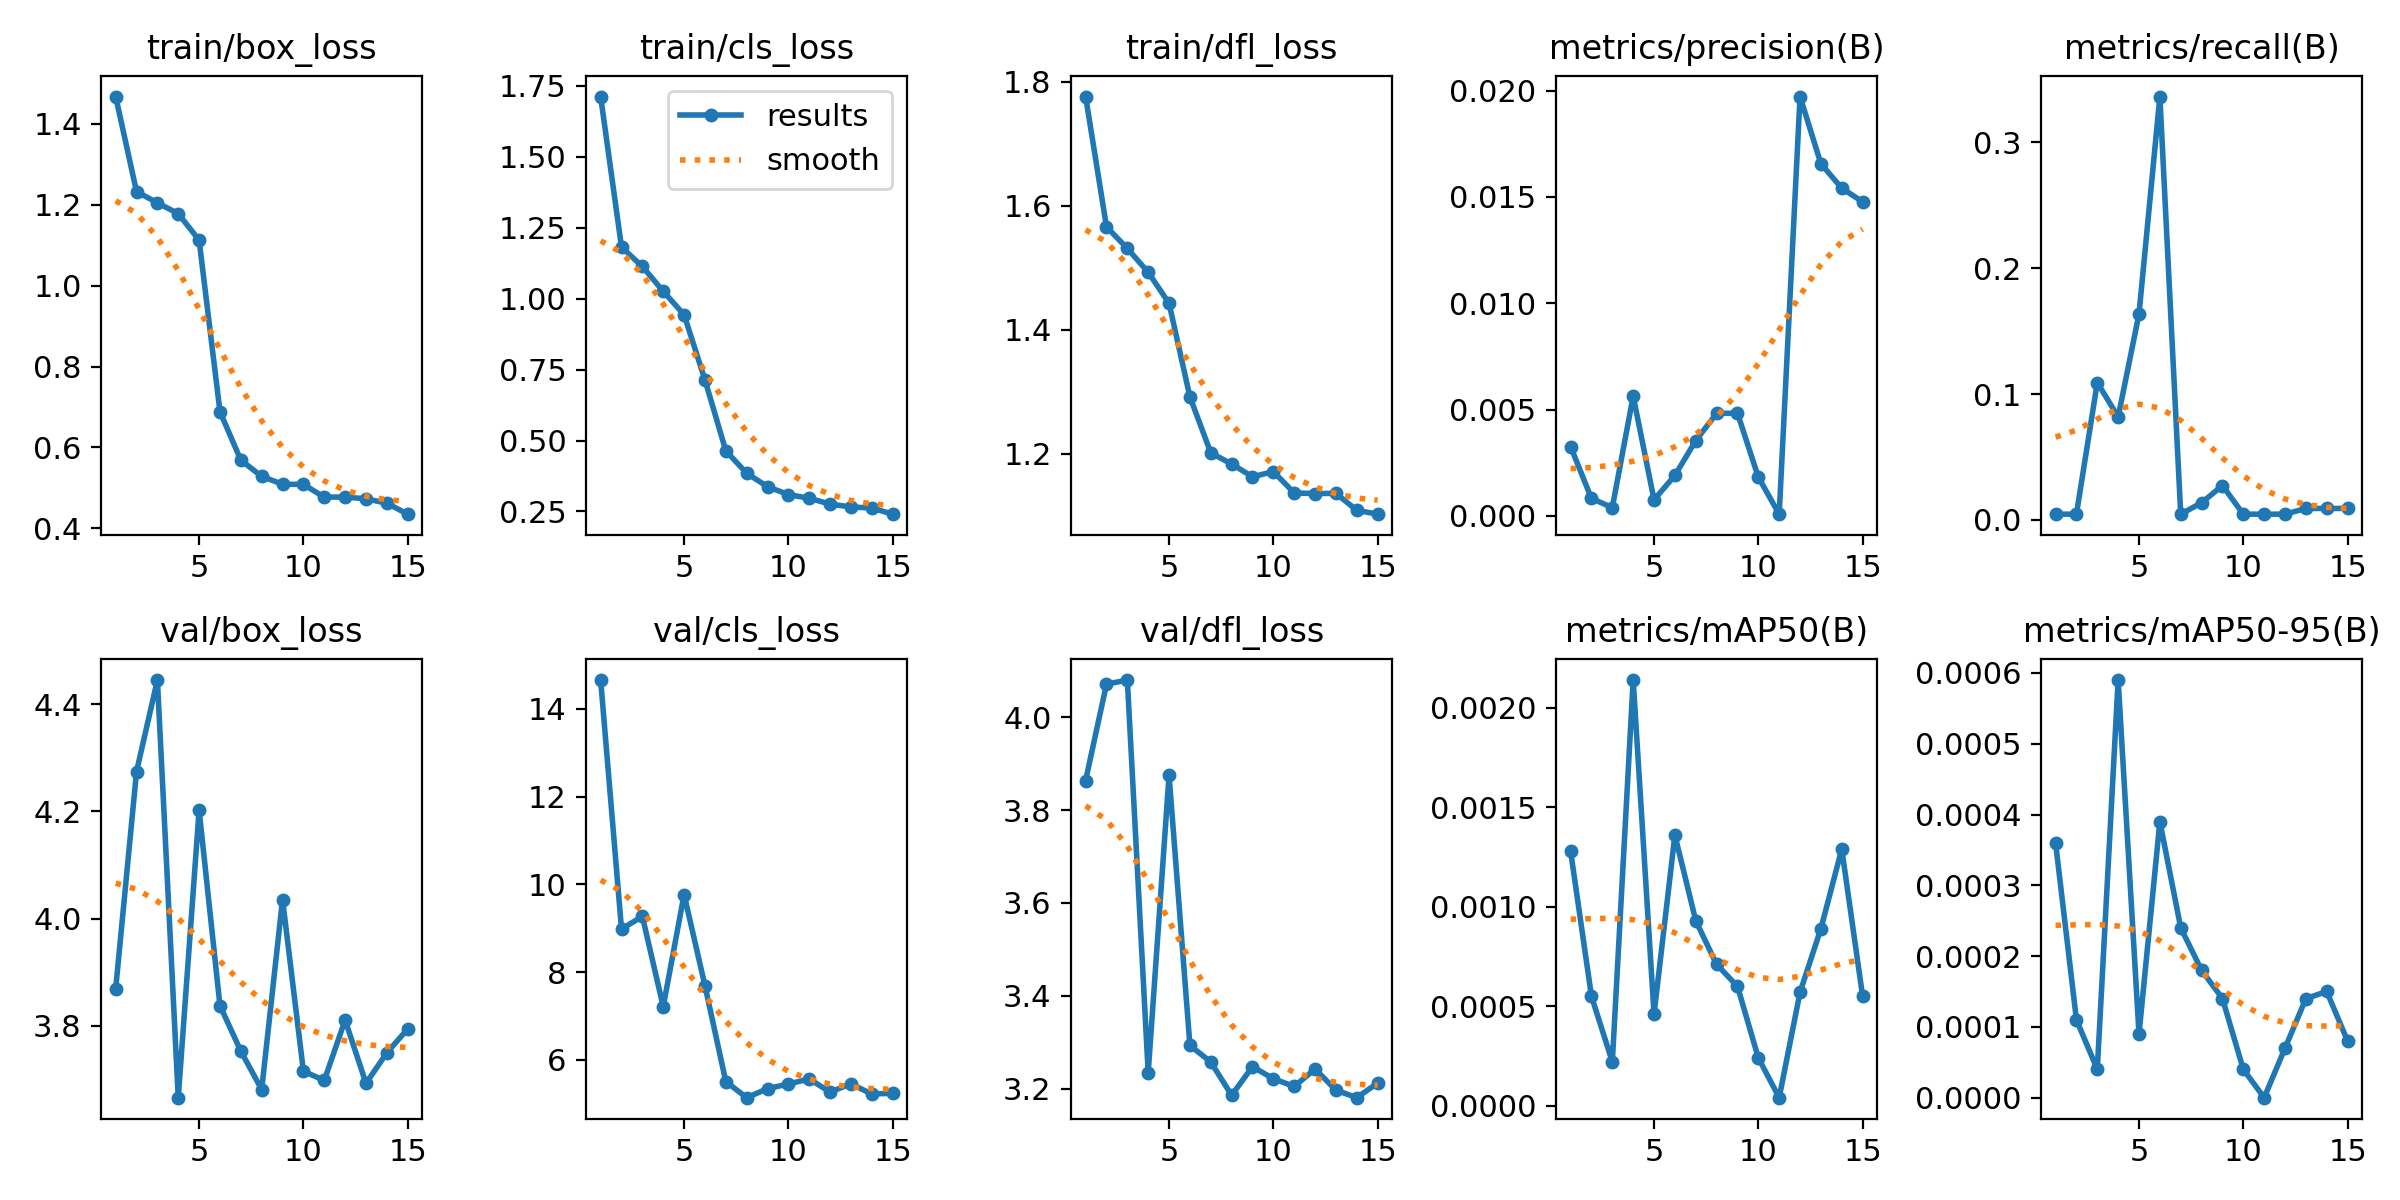

Values plotted in this chart, from the file beside it:
epoch, time, train/box_loss, train/cls_loss, train/dfl_loss, metrics/precision(B), metrics/recall(B), metrics/mAP50(B), metrics/mAP50-95(B), val/box_loss, val/cls_loss, val/dfl_loss, lr/pg0, lr/pg1, lr/pg2
1, 164.1, 1.467, 1.713, 1.776, 0.00326, 0.00455, 0.00128, 0.00036, 3.869, 14.66, 3.863, 0.0006607, 0.0006607, 0.0006607
2, 325.2, 1.232, 1.182, 1.566, 0.00082, 0.00455, 0.00055, 0.00011, 4.274, 8.981, 4.071, 0.00124, 0.00124, 0.00124
3, 484.7, 1.204, 1.114, 1.531, 0.00039, 0.1091, 0.00022, 4e-05, 4.445, 9.267, 4.08, 0.001731, 0.001731, 0.001731
4, 652.6, 1.178, 1.026, 1.493, 0.00563, 0.08182, 0.00214, 0.00059, 3.666, 7.21, 3.234, 0.001604, 0.001604, 0.001604
5, 830.8, 1.112, 0.9434, 1.443, 0.00076, 0.1636, 0.00046, 9e-05, 4.202, 9.767, 3.875, 0.001472, 0.001472, 0.001472
6, 997.7, 0.6886, 0.7139, 1.292, 0.0019, 0.3364, 0.00136, 0.00039, 3.838, 7.691, 3.293, 0.00134, 0.00134, 0.00134
7, 1159, 0.5686, 0.4638, 1.201, 0.00354, 0.00455, 0.00093, 0.00024, 3.753, 5.503, 3.257, 0.001208, 0.001208, 0.001208
8, 3535, 0.5286, 0.3846, 1.183, 0.00482, 0.01364, 0.00071, 0.00018, 3.681, 5.135, 3.186, 0.001076, 0.001076, 0.001076
9, 3710, 0.5091, 0.3374, 1.163, 0.00483, 0.02727, 0.0006, 0.00014, 4.036, 5.341, 3.247, 0.000944, 0.000944, 0.000944
10, 3879, 0.5088, 0.3095, 1.171, 0.00182, 0.00455, 0.00024, 4e-05, 3.715, 5.447, 3.221, 0.000812, 0.000812, 0.000812
11, 4048, 0.4772, 0.2964, 1.137, 8e-05, 0.00455, 4e-05, 0, 3.698, 5.562, 3.205, 0.00068, 0.00068, 0.00068
12, 4218, 0.4776, 0.2761, 1.136, 0.01972, 0.00455, 0.00057, 7e-05, 3.811, 5.262, 3.242, 0.000548, 0.000548, 0.000548
13, 4387, 0.473, 0.2657, 1.136, 0.01656, 0.00909, 0.00089, 0.00014, 3.693, 5.45, 3.197, 0.000416, 0.000416, 0.000416
14, 4557, 0.4623, 0.2621, 1.109, 0.01541, 0.00909, 0.00129, 0.00015, 3.75, 5.219, 3.181, 0.000284, 0.000284, 0.000284
15, 4726, 0.4352, 0.2404, 1.102, 0.01477, 0.00909, 0.00055, 8e-05, 3.794, 5.236, 3.212, 0.000152, 0.000152, 0.000152
